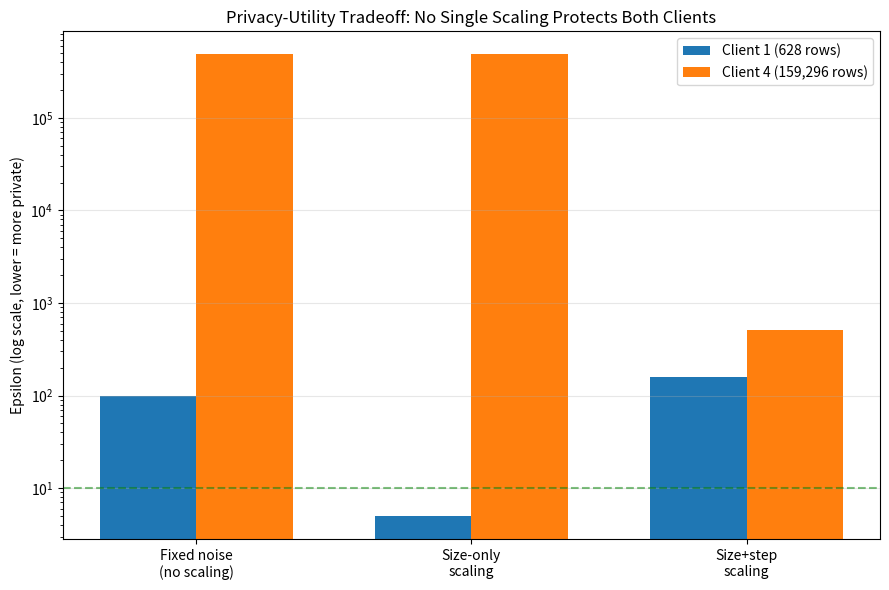

The matplotlib source for this figure: (Note: this script raises an exception after producing the figure.)
"""
plot_privacy_tradeoff.py

visualizes the core DP finding: no single noise-scaling approach
protects both the smallest and largest client simultaneously.
uses the actual epsilon values measured in earlier experiments.
"""

import matplotlib
matplotlib.use("Agg")
import matplotlib.pyplot as plt
import numpy as np

PLOT_PATH = "experiments/results/plots/privacy_tradeoff.png"

# measured epsilon values from experiments (client_1: 628 rows, client_4: 159296 rows)
configs = ["Fixed noise\n(no scaling)", "Size-only\nscaling", "Size+step\nscaling"]
client1_epsilon = [98, 4.99, 157.2]      # smallest client
client4_epsilon = [485320, 485320, 506.5]  # largest client

if __name__ == "__main__":
    x = np.arange(len(configs))
    width = 0.35

    fig, ax = plt.subplots(figsize=(9, 6))
    ax.bar(x - width/2, client1_epsilon, width, label="Client 1 (628 rows)")
    ax.bar(x + width/2, client4_epsilon, width, label="Client 4 (159,296 rows)")

    ax.set_yscale("log")
    ax.set_ylabel("Epsilon (log scale, lower = more private)")
    ax.set_title("Privacy-Utility Tradeoff: No Single Scaling Protects Both Clients")
    ax.set_xticks(x)
    ax.set_xticklabels(configs)
    ax.legend()
    ax.grid(True, alpha=0.3, axis="y")
    ax.axhline(y=10, color="green", linestyle="--", alpha=0.5, label="Meaningful privacy threshold (~10)")

    plt.tight_layout()
    plt.savefig(PLOT_PATH, dpi=150)
    print(f"plot saved to {PLOT_PATH}")
